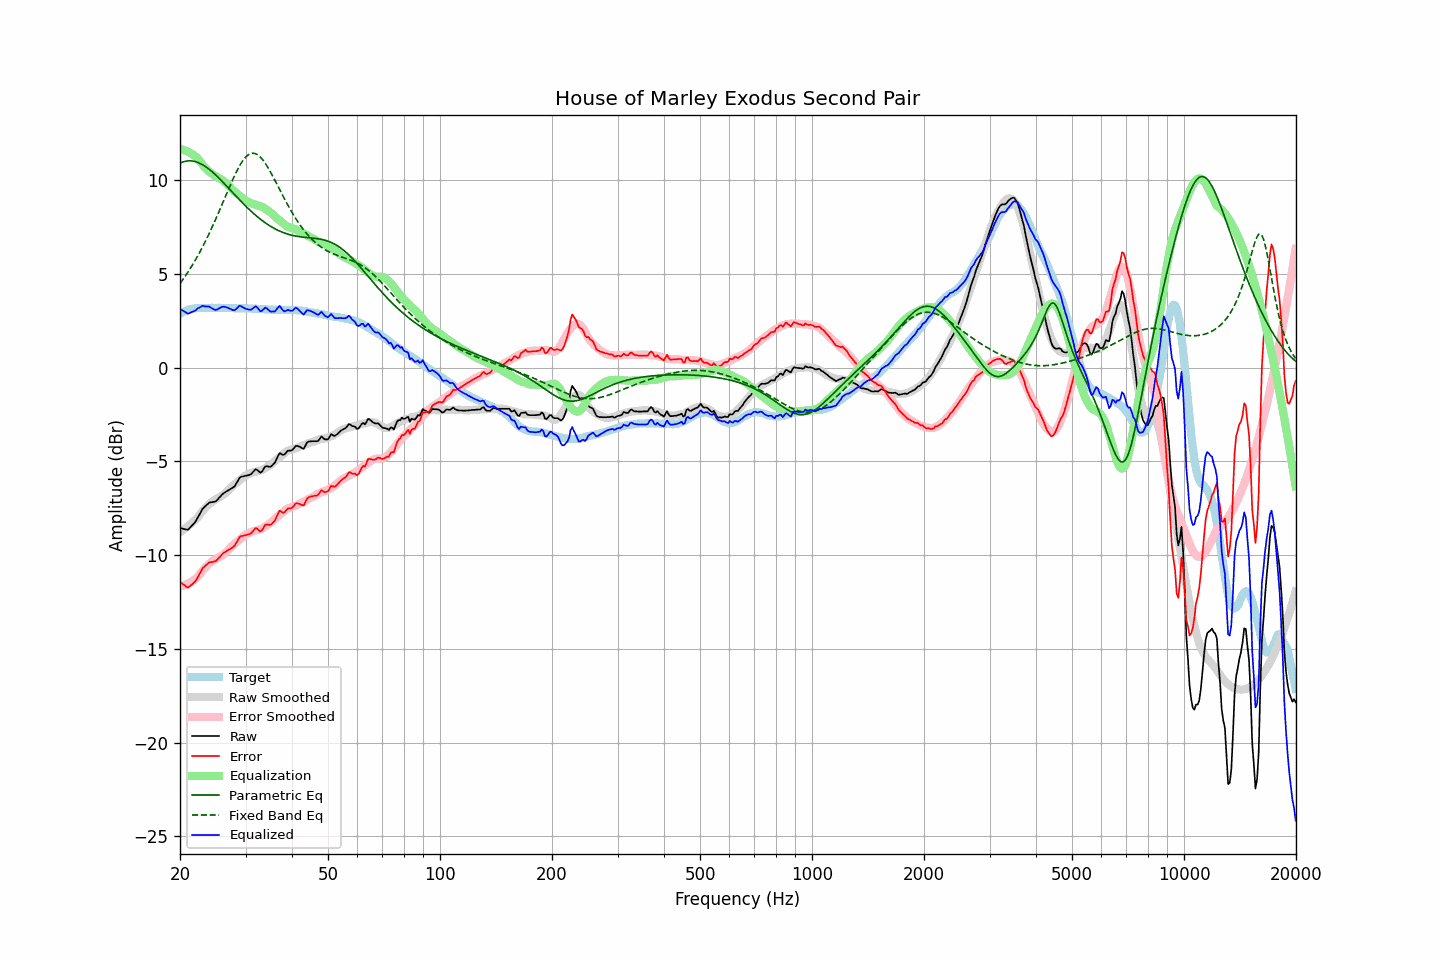

The data file committed next to this chart (first rows):
frequency, raw, error, smoothed, error_smoothed, equalization, parametric_eq, fixed_band_eq, equalized_raw, equalized_smoothed, target
20.00, -8.55, -11.43, -8.77, -11.67, 11.67, 10.91, 4.49, 3.12, 2.90, 2.87
20.20, -8.57, -11.50, -8.71, -11.65, 11.65, 10.95, 4.61, 3.08, 2.94, 2.92
20.40, -8.59, -11.57, -8.65, -11.63, 11.63, 10.98, 4.73, 3.03, 2.97, 2.97
20.61, -8.61, -11.61, -8.59, -11.60, 11.60, 11.00, 4.85, 2.98, 3.01, 3.00
20.81, -8.63, -11.68, -8.52, -11.56, 11.56, 11.02, 4.97, 2.93, 3.04, 3.05
21.02, -8.64, -11.73, -8.46, -11.52, 11.52, 11.03, 5.10, 2.87, 3.06, 3.09
21.23, -8.55, -11.66, -8.38, -11.47, 11.47, 11.03, 5.24, 2.92, 3.09, 3.11
21.44, -8.46, -11.59, -8.31, -11.42, 11.42, 11.03, 5.37, 2.96, 3.11, 3.13
21.66, -8.37, -11.52, -8.23, -11.36, 11.36, 11.02, 5.51, 2.99, 3.13, 3.15
21.87, -8.28, -11.44, -8.16, -11.30, 11.30, 11.00, 5.66, 3.02, 3.15, 3.16
22.09, -8.16, -11.34, -8.07, -11.24, 11.24, 10.98, 5.81, 3.08, 3.16, 3.18
22.31, -8.00, -11.19, -7.99, -11.17, 11.17, 10.95, 5.96, 3.17, 3.18, 3.19
22.54, -7.86, -11.04, -7.87, -11.05, 11.05, 10.92, 6.11, 3.20, 3.18, 3.19
22.76, -7.69, -10.88, -7.76, -10.94, 10.94, 10.87, 6.27, 3.25, 3.19, 3.19
22.99, -7.53, -10.71, -7.65, -10.83, 10.83, 10.83, 6.44, 3.30, 3.19, 3.17
23.22, -7.45, -10.63, -7.54, -10.73, 10.73, 10.78, 6.60, 3.28, 3.19, 3.17
23.45, -7.37, -10.55, -7.45, -10.64, 10.64, 10.72, 6.78, 3.27, 3.19, 3.17
23.69, -7.30, -10.48, -7.37, -10.55, 10.55, 10.66, 6.95, 3.26, 3.19, 3.18
23.92, -7.21, -10.39, -7.29, -10.48, 10.48, 10.59, 7.13, 3.26, 3.19, 3.18
24.16, -7.18, -10.37, -7.21, -10.40, 10.40, 10.52, 7.31, 3.22, 3.19, 3.19
24.40, -7.17, -10.37, -7.15, -10.33, 10.33, 10.45, 7.50, 3.16, 3.19, 3.20
24.65, -7.15, -10.34, -7.09, -10.27, 10.27, 10.37, 7.69, 3.12, 3.19, 3.19
24.89, -7.14, -10.33, -7.03, -10.22, 10.22, 10.30, 7.88, 3.08, 3.19, 3.19
25.14, -7.07, -10.26, -6.98, -10.17, 10.17, 10.21, 8.08, 3.10, 3.19, 3.19
25.39, -6.97, -10.17, -6.93, -10.12, 10.12, 10.13, 8.27, 3.15, 3.19, 3.20
25.65, -6.88, -10.08, -6.88, -10.08, 10.08, 10.04, 8.47, 3.19, 3.19, 3.19
25.91, -6.79, -9.97, -6.83, -10.02, 10.02, 9.96, 8.68, 3.24, 3.19, 3.18
26.16, -6.70, -9.89, -6.77, -9.96, 9.96, 9.87, 8.88, 3.26, 3.19, 3.18
26.43, -6.65, -9.84, -6.71, -9.89, 9.89, 9.78, 9.08, 3.24, 3.19, 3.18
26.69, -6.59, -9.77, -6.63, -9.81, 9.81, 9.69, 9.29, 3.22, 3.18, 3.18
26.96, -6.54, -9.73, -6.55, -9.73, 9.73, 9.59, 9.49, 3.18, 3.18, 3.19
27.23, -6.49, -9.68, -6.46, -9.64, 9.64, 9.50, 9.69, 3.14, 3.18, 3.19
27.50, -6.44, -9.63, -6.37, -9.55, 9.55, 9.41, 9.88, 3.11, 3.18, 3.19
27.77, -6.39, -9.57, -6.29, -9.47, 9.47, 9.32, 10.07, 3.07, 3.18, 3.17
28.05, -6.32, -9.50, -6.22, -9.39, 9.39, 9.23, 10.26, 3.07, 3.17, 3.17
28.33, -6.18, -9.34, -6.15, -9.32, 9.32, 9.14, 10.43, 3.14, 3.17, 3.16
28.62, -6.04, -9.20, -6.09, -9.25, 9.25, 9.05, 10.60, 3.22, 3.17, 3.16
28.90, -5.88, -9.05, -6.02, -9.18, 9.18, 8.96, 10.76, 3.30, 3.17, 3.17
29.19, -5.82, -8.98, -5.94, -9.11, 9.11, 8.87, 10.90, 3.28, 3.17, 3.16
29.48, -5.80, -8.98, -5.86, -9.03, 9.03, 8.78, 11.03, 3.22, 3.16, 3.17
29.78, -5.78, -8.95, -5.80, -8.96, 8.96, 8.69, 11.14, 3.18, 3.16, 3.16
30.08, -5.76, -8.93, -5.74, -8.90, 8.90, 8.61, 11.24, 3.14, 3.16, 3.17
30.38, -5.74, -8.90, -5.70, -8.86, 8.86, 8.52, 11.32, 3.12, 3.16, 3.16
30.68, -5.72, -8.88, -5.66, -8.82, 8.82, 8.44, 11.38, 3.10, 3.16, 3.16
30.99, -5.69, -8.85, -5.63, -8.78, 8.78, 8.36, 11.42, 3.09, 3.15, 3.15
31.30, -5.60, -8.76, -5.60, -8.75, 8.75, 8.28, 11.44, 3.14, 3.15, 3.15
31.61, -5.51, -8.66, -5.57, -8.72, 8.72, 8.21, 11.43, 3.21, 3.15, 3.15
31.93, -5.42, -8.56, -5.55, -8.69, 8.69, 8.13, 11.41, 3.28, 3.14, 3.15
32.24, -5.45, -8.59, -5.53, -8.67, 8.67, 8.06, 11.37, 3.21, 3.14, 3.13
32.57, -5.53, -8.67, -5.51, -8.64, 8.64, 7.99, 11.31, 3.11, 3.13, 3.14
32.89, -5.60, -8.74, -5.48, -8.61, 8.61, 7.92, 11.23, 3.01, 3.13, 3.14
33.22, -5.54, -8.67, -5.46, -8.58, 8.58, 7.85, 11.14, 3.04, 3.13, 3.12
33.55, -5.41, -8.53, -5.42, -8.54, 8.54, 7.79, 11.03, 3.12, 3.12, 3.12
33.89, -5.27, -8.38, -5.36, -8.48, 8.48, 7.73, 10.91, 3.20, 3.11, 3.11
34.23, -5.25, -8.37, -5.31, -8.42, 8.42, 7.67, 10.77, 3.16, 3.11, 3.11
34.57, -5.27, -8.38, -5.25, -8.36, 8.36, 7.61, 10.63, 3.08, 3.10, 3.10
34.92, -5.29, -8.39, -5.20, -8.30, 8.30, 7.56, 10.48, 3.00, 3.10, 3.10
35.27, -5.24, -8.34, -5.14, -8.23, 8.23, 7.51, 10.33, 2.99, 3.10, 3.09
35.62, -5.15, -8.24, -5.06, -8.15, 8.15, 7.46, 10.16, 3.00, 3.09, 3.09
35.97, -5.07, -8.16, -4.98, -8.07, 8.07, 7.41, 10.00, 3.00, 3.09, 3.09
... 635 more rows
